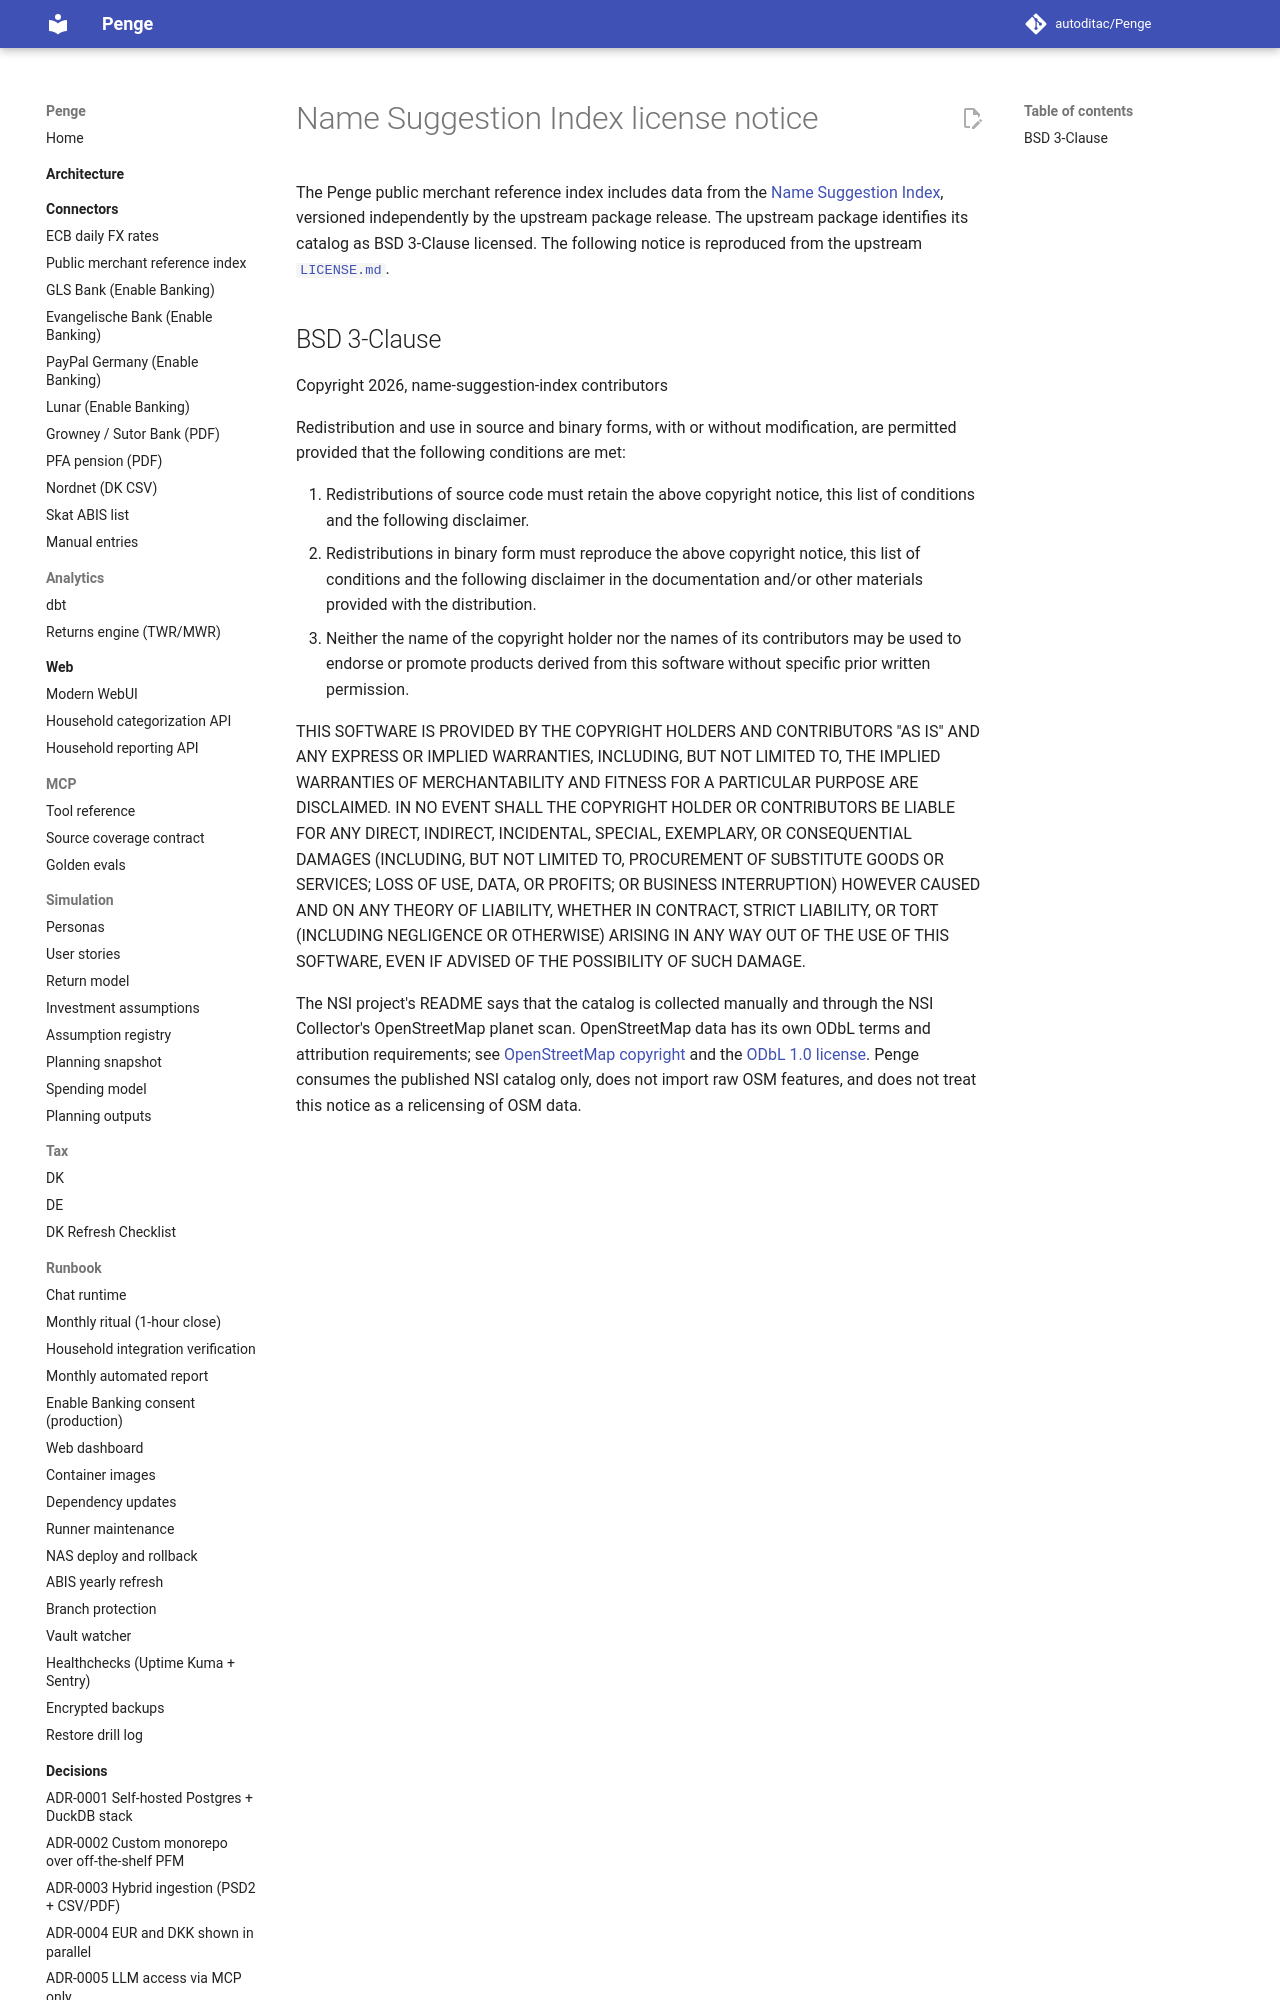

repository: autoditac/Penge · page: licenses/name-suggestion-index/index.html · generator: mkdocs

# Name Suggestion Index license notice

The Penge public merchant reference index includes data from the
[Name Suggestion Index](https://github.com/osmlab/name-suggestion-index),
versioned independently by the upstream package release.
The upstream package identifies its catalog as BSD 3-Clause licensed.
The following notice is reproduced from the upstream
[`LICENSE.md`](https://github.com/osmlab/name-suggestion-index/blob/main/LICENSE.md).
